Run: headless pygame with SDL's dummy video driver; simulated clock (each Clock.tick advances the game by its frame time, no real sleeping); random seed 0; keys injected as events and as key.get_pressed() state; no mouse input.
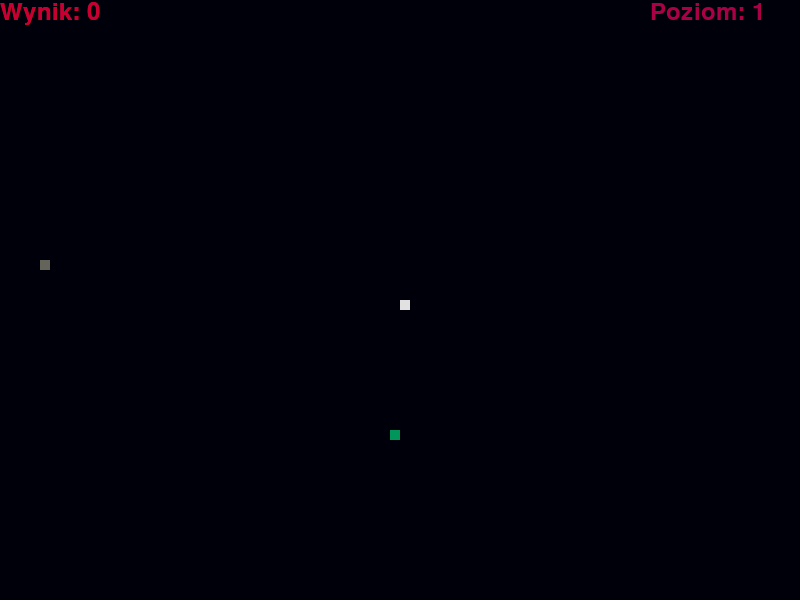
Frame 1 of 4 · flips 1–60 · no input
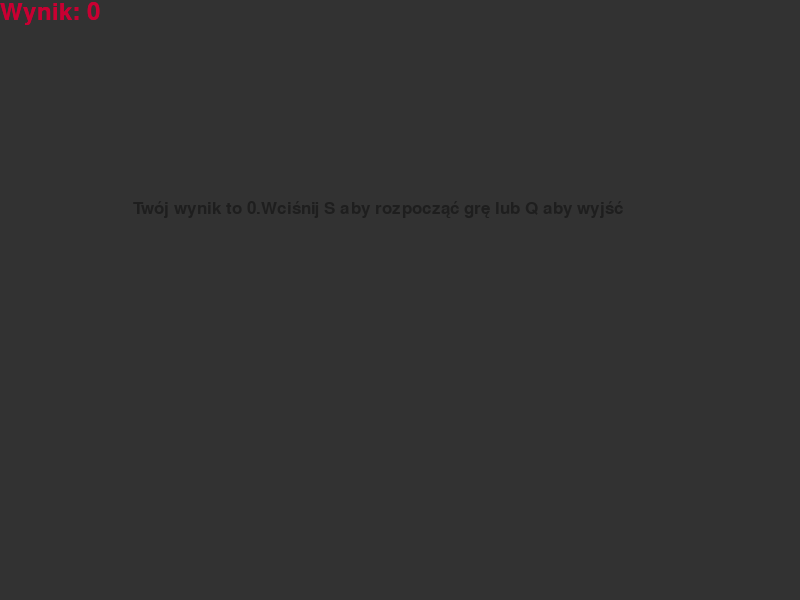
Frame 2 of 4 · flips 61–180 · tapped SPACE, RETURN · held RIGHT (→), D
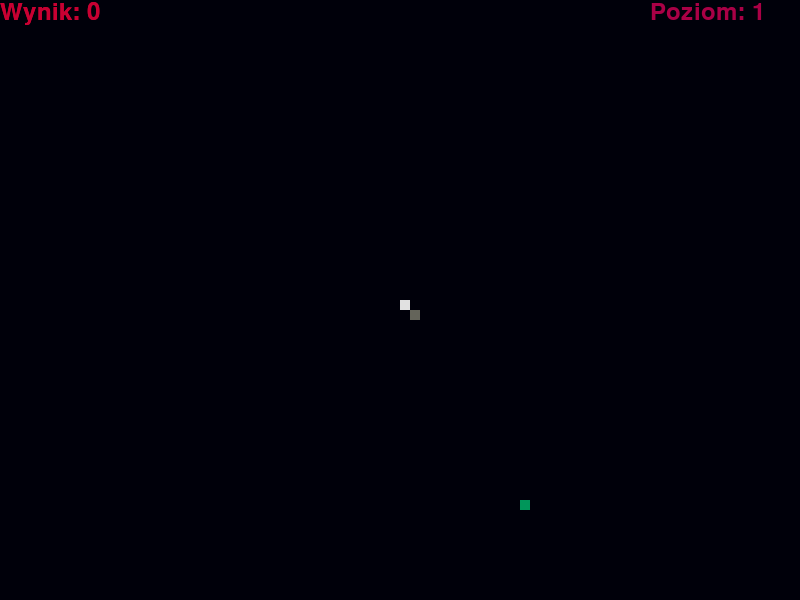
Frame 3 of 4 · flips 181–300 · held DOWN (↓), S
Frame 4 of 4 · flips 301–420 · held LEFT (←), A, UP (↑), W · screen same as frame 2, image omitted

The pygame program that drew these frames:

import pygame
import time
import random

pygame.init()

snakespeed = 10
displaywidth = 800
displayheight = 600

display = pygame.display.set_mode((displaywidth, displayheight))
pygame.display.set_caption('STOP, TERAZ WĘGORZ')

clock = pygame.time.Clock()

snakeblock = 10

fontstyle = pygame.font.SysFont("arial", 25)
scorefont = pygame.font.SysFont("comicsansms", 35)



def score(score):
    value = scorefont.render("Wynik: " + str(score), True, (200, 0, 50))
    display.blit(value, [0, 0])
    return score


def snake(snakeblock, snakelist):
    for x in snakelist:
        pygame.draw.rect(display, (225, 225, 225), [x[0], x[1], snakeblock, snakeblock])


def infomessage(msg, color):
    msg = fontstyle.render(msg, True, color)
    display.blit(msg, [displaywidth / 6, displayheight / 3])


def level(level):
    value = scorefont.render("Poziom: " + str(level), True, (170, 0, 70))
    display.blit(value, [650, 0])



def game():
    gameover = False
    gameclose = False

    x1 = displaywidth / 2
    y1 = displayheight / 2

    x1change = 0
    y1change = 0

    snakelist = []
    lengthsnake = 1


    pointx = round(random.randrange(0, displaywidth - snakeblock) / 10.0) * 10.0
    pointy = round(random.randrange(0, displayheight - snakeblock) / 10.0) * 10.0

    #przeszkody
    pointx2 = round(random.randrange(0, displaywidth - snakeblock) / 10.0) * 10.0
    pointy2 = round(random.randrange(0, displayheight - snakeblock) / 10.0) * 10.0


    while not gameover:
        while gameclose == True:
            display.fill((50, 50, 50))
            infomessage(f"Twój wynik to {score(lengthsnake-1)}."
                        f"Wciśnij S aby rozpocząć grę lub Q aby wyjść", (30, 30, 30))
            score(lengthsnake - 1)
            pygame.display.update()

            for event in pygame.event.get():
                if event.type == pygame.KEYDOWN:
                    if event.key == pygame.K_s:
                        game()
                    if event.key == pygame.K_q:
                        gameover = True
                        gameclose = False

        #sterowanie
        for event in pygame.event.get():
            if event.type == pygame.QUIT:
                gameover = True
            if event.type == pygame.KEYDOWN:
                if event.key == pygame.K_LEFT:
                    x1change = -snakeblock
                    y1change = 0
                elif event.key == pygame.K_RIGHT:
                    x1change = snakeblock
                    y1change = 0
                elif event.key == pygame.K_UP:
                    y1change = -snakeblock
                    x1change = 0
                elif event.key == pygame.K_DOWN:
                    y1change = snakeblock
                    x1change = 0

        #tworzenie jedzenia i przeszkod
        if x1 >= displaywidth or x1 < 0 or y1 >= displayheight or y1 < 0:
            gameclose = True
        x1 += x1change
        y1 += y1change
        display.fill((0, 0, 10))
        pygame.draw.rect(display, (0, 150, 90), [pointx, pointy, snakeblock, snakeblock])
        pygame.draw.rect(display, (100, 100, 90), [pointx2, pointy2, snakeblock, snakeblock])

        #rosniecie weza
        snakehead = []
        snakehead.append(x1)
        snakehead.append(y1)
        snakelist.append(snakehead)
        if len(snakelist) > lengthsnake:
            del snakelist[0]
        for x in snakelist[:-1]:
            if x == snakehead:
                gameclose = True

        snake(snakeblock, snakelist)
        score(lengthsnake - 1)

        def gamelvl():
            if score(lengthsnake - 1) < 10:
                level(1)
            elif score(lengthsnake - 1) <= 11:
                level(2)
            elif score(lengthsnake - 1) <= 30:
                level(3)
            elif score(lengthsnake - 1) <= 40:
                level(4)
            elif score(lengthsnake - 1) <= 50:
                level(5)
        gamelvl()





        pygame.display.update()
        if x1 == pointx2 and y1 == pointy2:
            pointx2 = round(random.randrange(0, displaywidth - snakeblock) / 10.0) * 10.0
            pointy2 = round(random.randrange(0, displayheight - snakeblock) / 10.0) * 10.0
            gameclose= True


        if x1 == pointx and y1 == pointy:
            pointx = round(random.randrange(0, displaywidth - snakeblock) / 10.0) * 10.0
            pointy = round(random.randrange(0, displayheight - snakeblock) / 10.0) * 10.0
            lengthsnake += 1



        clock.tick(snakespeed)


    pygame.quit()
    quit()

game()
